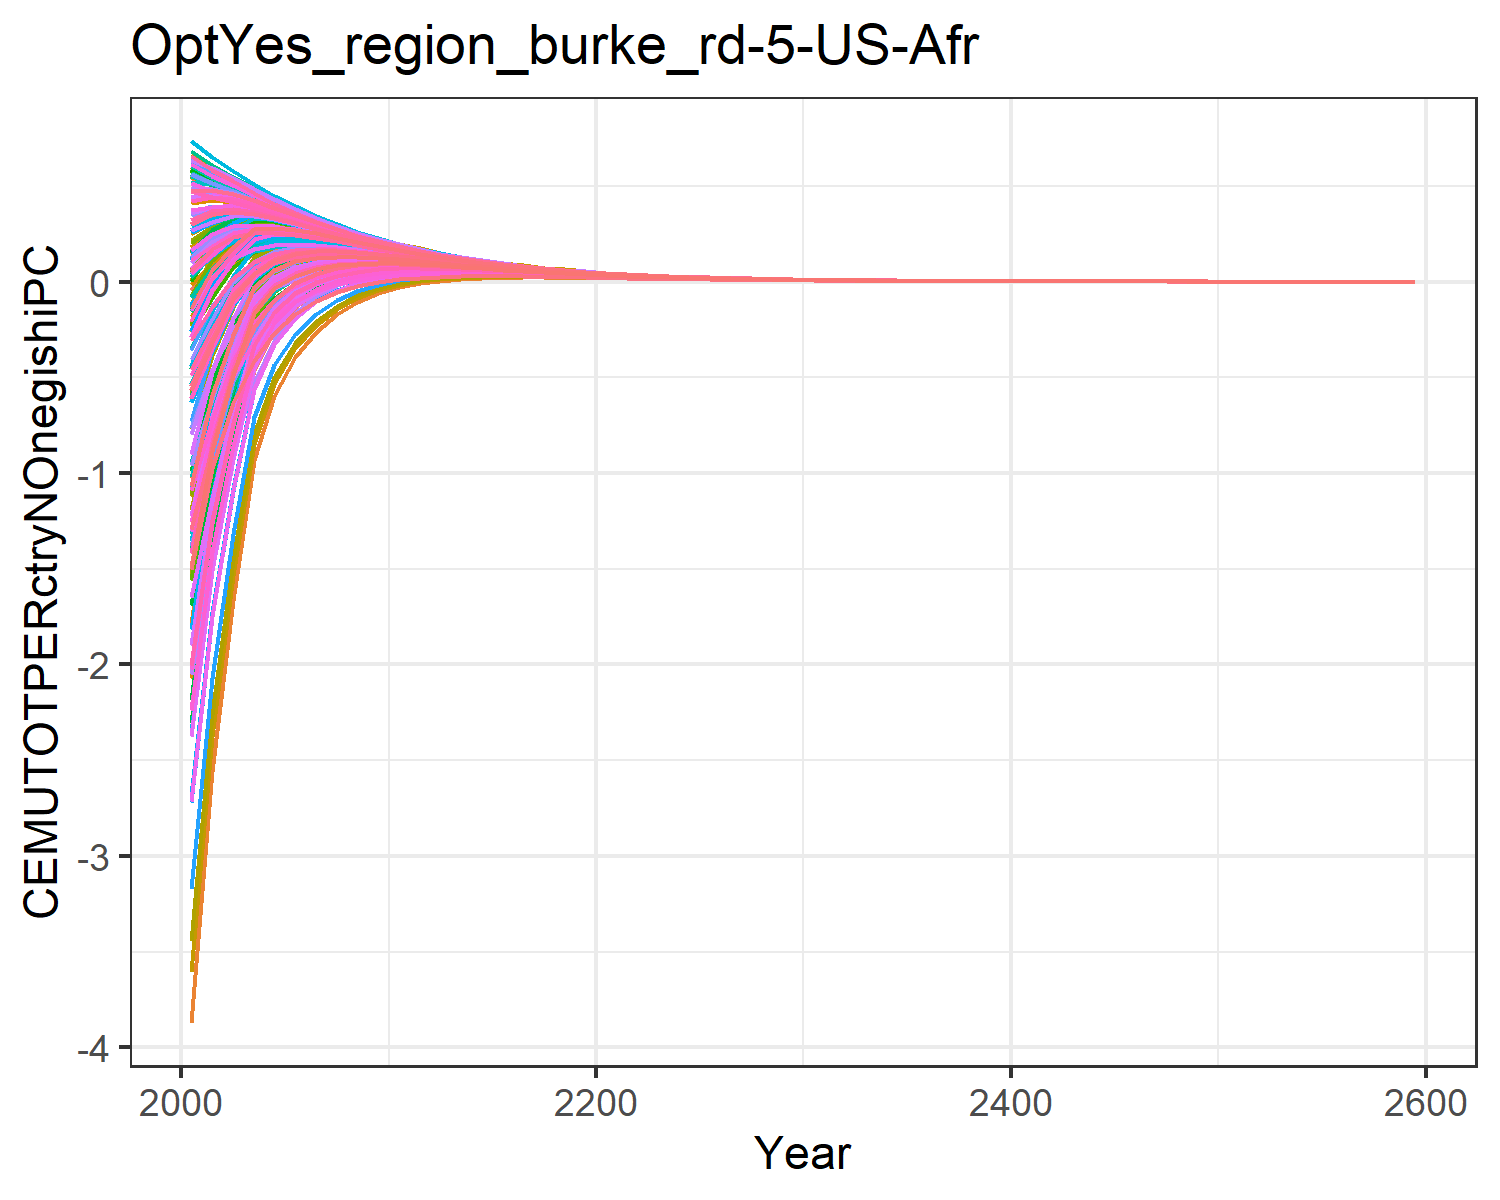

Values plotted in this chart, from the file beside it:
-1.8927983449656178, -0.6237056291404299, -0.04560242856733998, 0.5239057545132222, 0.2936834778693437, -0.20928471559883555, 0.6022118793093816, 0.6234176394646384, 0.10168237958624993, -3.8711406639901638, 0.6063095311513966, -1.7827421327198998, -2.073021025695289, -1.0233953453663824, 0.1793036335423146, 0.4090240248828664, 0.4238419089047091, -0.012768122942178328, 0.13792971749105953, -0.1104840848162949, -0.17869051210934828, 0.18316200428395235, 0.2471950601394507, 0.5465404302448403
-1.315, -0.2786, 0.06752, 0.512, 0.3467, -0.05627, 0.5481, 0.5611, 0.1794, -2.557, 0.5473, -1.093, -1.297, -0.6622, 0.2385, 0.4276, 0.4413, 0.09278, 0.2074, 0.05142, 0.002275, 0.2658, 0.3124, 0.5201
-0.7891, -0.05927, 0.1651, 0.4798, 0.3614, 0.07547, 0.498, 0.5103, 0.2464, -1.661, 0.4996, -0.6324, -0.7757, -0.3311, 0.2895, 0.4164, 0.4312, 0.1837, 0.2671, 0.1424, 0.1065, 0.3013, 0.3357, 0.5018
-0.4655, 0.1156, 0.21, 0.4385, 0.3521, 0.1436, 0.4465, 0.4575, 0.2705, -0.9308, 0.449, -0.2594, -0.3531, -0.136, 0.3027, 0.3899, 0.4046, 0.224, 0.2862, 0.1864, 0.1598, 0.3065, 0.3324, 0.4658
-0.2603, 0.1679, 0.226, 0.3952, 0.3308, 0.176, 0.3969, 0.4066, 0.2718, -0.597, 0.3999, -0.1066, -0.1752, -0.01912, 0.2962, 0.3575, 0.371, 0.2368, 0.2839, 0.2035, 0.1834, 0.2957, 0.3155, 0.4233
-0.1315, 0.1847, 0.2257, 0.3525, 0.3039, 0.1876, 0.3507, 0.3594, 0.2608, -0.3939, 0.354, -0.02323, -0.07511, 0.04821, 0.2796, 0.3229, 0.3349, 0.2341, 0.2703, 0.2048, 0.1894, 0.2765, 0.2918, 0.3793
-0.05109, 0.1852, 0.2163, 0.3121, 0.2751, 0.1869, 0.3087, 0.3163, 0.2435, -0.2612, 0.3119, 0.02458, -0.01544, 0.08495, 0.2581, 0.2886, 0.2994, 0.2229, 0.2509, 0.1973, 0.1854, 0.2536, 0.2656, 0.3365
-0.0008734, 0.1781, 0.2018, 0.275, 0.2466, 0.1789, 0.2709, 0.2774, 0.223, -0.1692, 0.2738, 0.05299, 0.02185, 0.1033, 0.2345, 0.2563, 0.2657, 0.207, 0.2289, 0.185, 0.1757, 0.2295, 0.239, 0.2967
0.02962, 0.1669, 0.1849, 0.2415, 0.2194, 0.167, 0.2372, 0.2426, 0.2017, -0.1054, 0.2397, 0.06869, 0.04429, 0.1103, 0.2107, 0.2264, 0.2346, 0.1891, 0.2064, 0.1702, 0.1629, 0.2058, 0.2133, 0.2605
0.04752, 0.1543, 0.1671, 0.2116, 0.1941, 0.1528, 0.2071, 0.2118, 0.1804, -0.05949, 0.2093, 0.0771, 0.05797, 0.1104, 0.1876, 0.1995, 0.2063, 0.1704, 0.1842, 0.1547, 0.1489, 0.1832, 0.1892, 0.2279
0.05654, 0.1405, 0.1497, 0.1851, 0.1711, 0.1383, 0.1805, 0.1845, 0.1604, -0.02834, 0.1826, 0.07953, 0.06444, 0.1061, 0.1662, 0.1753, 0.1809, 0.1523, 0.1634, 0.1393, 0.1347, 0.1623, 0.1671, 0.1988
0.06085, 0.1266, 0.1332, 0.1612, 0.1501, 0.124, 0.1571, 0.1605, 0.1418, -0.007962, 0.1589, 0.07794, 0.06593, 0.09994, 0.1465, 0.1531, 0.158, 0.1354, 0.1443, 0.1242, 0.1204, 0.1428, 0.1468, 0.1732
0.06057, 0.1131, 0.1183, 0.1404, 0.1316, 0.1109, 0.1368, 0.1397, 0.1252, 0.005179, 0.1384, 0.07405, 0.06444, 0.09184, 0.129, 0.1339, 0.138, 0.12, 0.1272, 0.1106, 0.1076, 0.1257, 0.1289, 0.1505
0.05829, 0.1004, 0.1045, 0.1222, 0.1151, 0.09854, 0.119, 0.1214, 0.1101, 0.0135, 0.1203, 0.06898, 0.06125, 0.08342, 0.1132, 0.1168, 0.1203, 0.1059, 0.1117, 0.09797, 0.09551, 0.1103, 0.1129, 0.1307
0.05479, 0.0888, 0.09194, 0.1062, 0.1004, 0.08711, 0.1033, 0.1054, 0.09653, 0.01844, 0.1045, 0.06334, 0.0571, 0.07511, 0.09901, 0.1017, 0.1047, 0.09312, 0.09785, 0.08645, 0.08444, 0.09654, 0.09867, 0.1133
0.05065, 0.07823, 0.08067, 0.09215, 0.08752, 0.07673, 0.08966, 0.09145, 0.08442, 0.02104, 0.09068, 0.05754, 0.05248, 0.06714, 0.08644, 0.08852, 0.09105, 0.08163, 0.0855, 0.07604, 0.07439, 0.08432, 0.08607, 0.0982
0.04626, 0.06871, 0.07061, 0.07993, 0.07616, 0.06738, 0.07775, 0.07927, 0.07369, 0.02205, 0.07863, 0.05183, 0.04771, 0.05971, 0.07535, 0.07693, 0.07907, 0.0714, 0.07457, 0.06671, 0.06535, 0.07353, 0.07497, 0.08503
0.04188, 0.0602, 0.06169, 0.06928, 0.06621, 0.05903, 0.06738, 0.06867, 0.06422, 0.02199, 0.06814, 0.04638, 0.04301, 0.05288, 0.06559, 0.0668, 0.06861, 0.06234, 0.06495, 0.0584, 0.05728, 0.06403, 0.06522, 0.07359
0.03764, 0.05264, 0.05381, 0.06002, 0.0575, 0.05161, 0.05837, 0.05947, 0.0559, 0.02125, 0.05902, 0.04128, 0.03853, 0.04667, 0.05702, 0.05796, 0.05949, 0.05434, 0.0565, 0.05104, 0.05011, 0.0557, 0.05669, 0.06366
0.03363, 0.04595, 0.04687, 0.05197, 0.0499, 0.04505, 0.05054, 0.05147, 0.0486, 0.0201, 0.0511, 0.0366, 0.03434, 0.04106, 0.04953, 0.05026, 0.05155, 0.04731, 0.04909, 0.04454, 0.04376, 0.04841, 0.04923, 0.05504
0.02988, 0.04004, 0.04078, 0.04497, 0.04327, 0.03927, 0.04374, 0.04454, 0.04221, 0.01867, 0.04423, 0.03231, 0.03045, 0.03602, 0.04298, 0.04354, 0.04464, 0.04114, 0.04262, 0.03881, 0.03816, 0.04203, 0.04271, 0.04757
0.02643, 0.03485, 0.03544, 0.0389, 0.03749, 0.03418, 0.03785, 0.03852, 0.03664, 0.01712, 0.03826, 0.02844, 0.02689, 0.03152, 0.03728, 0.03771, 0.03864, 0.03575, 0.03697, 0.03378, 0.03323, 0.03646, 0.03703, 0.0411
0.02333, 0.03029, 0.03078, 0.03364, 0.03247, 0.02973, 0.03274, 0.03331, 0.03178, 0.01554, 0.0331, 0.02496, 0.02368, 0.02755, 0.03231, 0.03265, 0.03343, 0.03103, 0.03206, 0.02937, 0.02892, 0.03161, 0.03209, 0.0355
0.02053, 0.02631, 0.02671, 0.02909, 0.02812, 0.02584, 0.02832, 0.0288, 0.02754, 0.01403, 0.02862, 0.02187, 0.02081, 0.02405, 0.02799, 0.02825, 0.02892, 0.02693, 0.02778, 0.02553, 0.02514, 0.0274, 0.02779, 0.03066
0.01804, 0.02284, 0.02317, 0.02515, 0.02434, 0.02244, 0.02448, 0.0249, 0.02387, 0.01261, 0.02474, 0.01914, 0.01826, 0.02097, 0.02424, 0.02445, 0.02501, 0.02335, 0.02406, 0.02217, 0.02185, 0.02373, 0.02407, 0.02648
0.01582, 0.01982, 0.02009, 0.02174, 0.02106, 0.01948, 0.02117, 0.02152, 0.02067, 0.01128, 0.02139, 0.01673, 0.016, 0.01826, 0.02098, 0.02115, 0.02162, 0.02024, 0.02083, 0.01925, 0.01898, 0.02056, 0.02084, 0.02286
0.01386, 0.01719, 0.01741, 0.01878, 0.01822, 0.0169, 0.0183, 0.0186, 0.0179, 0.01005, 0.01849, 0.01461, 0.014, 0.01589, 0.01816, 0.01829, 0.01869, 0.01753, 0.01803, 0.0167, 0.01647, 0.0178, 0.01803, 0.01973
0.01212, 0.0149, 0.01508, 0.01623, 0.01576, 0.01465, 0.01581, 0.01607, 0.01549, 0.008925, 0.01597, 0.01274, 0.01223, 0.01382, 0.01571, 0.01581, 0.01615, 0.01518, 0.0156, 0.01448, 0.01429, 0.0154, 0.0156, 0.01703
0.01058, 0.01291, 0.01306, 0.01402, 0.01363, 0.0127, 0.01366, 0.01388, 0.0134, 0.007902, 0.0138, 0.0111, 0.01067, 0.01201, 0.01358, 0.01367, 0.01396, 0.01315, 0.0135, 0.01255, 0.01239, 0.01333, 0.01349, 0.0147
0.009227, 0.01118, 0.0113, 0.01211, 0.01178, 0.011, 0.0118, 0.01199, 0.01159, 0.006979, 0.01192, 0.009662, 0.009303, 0.01042, 0.01175, 0.01181, 0.01206, 0.01138, 0.01167, 0.01088, 0.01074, 0.01153, 0.01167, 0.01268
0.008042, 0.00968, 0.009781, 0.01046, 0.01018, 0.009527, 0.0102, 0.01035, 0.01002, 0.006153, 0.0103, 0.008405, 0.008105, 0.009047, 0.01015, 0.01021, 0.01042, 0.009844, 0.01009, 0.009421, 0.009308, 0.009969, 0.01009, 0.01094
0.007004, 0.008378, 0.008463, 0.009029, 0.008798, 0.00825, 0.008809, 0.008942, 0.008668, 0.005416, 0.008896, 0.007308, 0.007056, 0.007848, 0.008776, 0.008821, 0.008997, 0.008516, 0.008724, 0.008159, 0.008063, 0.00862, 0.008719, 0.00944
0.006095, 0.00725, 0.00732, 0.007796, 0.007602, 0.007141, 0.007609, 0.007722, 0.007493, 0.004758, 0.007683, 0.006349, 0.006138, 0.006804, 0.007584, 0.007621, 0.007769, 0.007365, 0.00754, 0.007064, 0.006983, 0.007452, 0.007535, 0.008143
0.0053, 0.006271, 0.00633, 0.006731, 0.006567, 0.006179, 0.006571, 0.006667, 0.006476, 0.004174, 0.006634, 0.005514, 0.005336, 0.005897, 0.006553, 0.006583, 0.006709, 0.006368, 0.006516, 0.006114, 0.006045, 0.006441, 0.006511, 0.007024
0.004607, 0.005424, 0.005473, 0.00581, 0.005673, 0.005346, 0.005674, 0.005756, 0.005596, 0.003657, 0.005728, 0.004786, 0.004636, 0.005109, 0.005661, 0.005685, 0.005792, 0.005505, 0.00563, 0.00529, 0.005233, 0.005566, 0.005626, 0.006059
0.004002, 0.00469, 0.004732, 0.005015, 0.0049, 0.004624, 0.0049, 0.004969, 0.004835, 0.003201, 0.004946, 0.004152, 0.004026, 0.004425, 0.00489, 0.00491, 0.005, 0.004759, 0.004864, 0.004577, 0.004528, 0.00481, 0.00486, 0.005226
0.003474, 0.004055, 0.00409, 0.004329, 0.004232, 0.003999, 0.00423, 0.00429, 0.004178, 0.002799, 0.00427, 0.003601, 0.003495, 0.003831, 0.004224, 0.00424, 0.004316, 0.004113, 0.004201, 0.003959, 0.003918, 0.004155, 0.004198, 0.004507
0.003016, 0.003505, 0.003535, 0.003736, 0.003654, 0.003458, 0.003652, 0.003703, 0.003609, 0.002445, 0.003686, 0.003122, 0.003033, 0.003317, 0.003648, 0.003661, 0.003726, 0.003554, 0.003629, 0.003424, 0.003389, 0.00359, 0.003626, 0.003887
0.002617, 0.003029, 0.003054, 0.003224, 0.003155, 0.00299, 0.003153, 0.003196, 0.003117, 0.002135, 0.003182, 0.002706, 0.002631, 0.00287, 0.00315, 0.003161, 0.003216, 0.003071, 0.003134, 0.00296, 0.002931, 0.003101, 0.003131, 0.003352
0.002269, 0.002618, 0.002639, 0.002783, 0.002724, 0.002585, 0.002722, 0.002758, 0.002692, 0.001862, 0.002746, 0.002345, 0.002282, 0.002484, 0.00272, 0.002729, 0.002775, 0.002653, 0.002706, 0.00256, 0.002535, 0.002678, 0.002704, 0.002891
0.001968, 0.002262, 0.00228, 0.002401, 0.002352, 0.002234, 0.00235, 0.002381, 0.002325, 0.001624, 0.00237, 0.002031, 0.001978, 0.002149, 0.002348, 0.002356, 0.002395, 0.002292, 0.002337, 0.002213, 0.002192, 0.002313, 0.002335, 0.002493
0.001706, 0.001954, 0.00197, 0.002072, 0.00203, 0.001931, 0.002028, 0.002055, 0.002008, 0.001415, 0.002046, 0.001759, 0.001715, 0.001859, 0.002027, 0.002034, 0.002067, 0.00198, 0.002018, 0.001913, 0.001895, 0.001998, 0.002016, 0.00215
0.001478, 0.001688, 0.001701, 0.001788, 0.001753, 0.001669, 0.001751, 0.001773, 0.001733, 0.001232, 0.001766, 0.001524, 0.001486, 0.001608, 0.00175, 0.001755, 0.001784, 0.00171, 0.001742, 0.001653, 0.001638, 0.001725, 0.00174, 0.001854
0.001281, 0.001459, 0.00147, 0.001543, 0.001513, 0.001442, 0.001511, 0.00153, 0.001497, 0.001073, 0.001524, 0.001319, 0.001287, 0.00139, 0.001511, 0.001515, 0.001539, 0.001477, 0.001504, 0.001429, 0.001416, 0.001489, 0.001503, 0.001598
0.00111, 0.00126, 0.001269, 0.001331, 0.001306, 0.001246, 0.001304, 0.00132, 0.001292, 0.0009337, 0.001315, 0.001142, 0.001115, 0.001202, 0.001304, 0.001308, 0.001328, 0.001275, 0.001298, 0.001235, 0.001224, 0.001286, 0.001297, 0.001378
0.0009613, 0.001088, 0.001096, 0.001148, 0.001127, 0.001076, 0.001125, 0.001139, 0.001116, 0.0008122, 0.001135, 0.0009884, 0.0009656, 0.001039, 0.001126, 0.001129, 0.001146, 0.001101, 0.001121, 0.001067, 0.001058, 0.00111, 0.00112, 0.001188
0.0008325, 0.0009397, 0.0009465, 0.0009907, 0.0009728, 0.0009297, 0.0009712, 0.000983, 0.000963, 0.0007063, 0.0009792, 0.0008553, 0.0008361, 0.0008985, 0.0009716, 0.000974, 0.0009887, 0.0009509, 0.0009674, 0.0009218, 0.0009141, 0.0009585, 0.0009665, 0.001025
0.0007208, 0.0008115, 0.0008173, 0.0008547, 0.0008396, 0.0008031, 0.0008381, 0.0008481, 0.0008313, 0.000614, 0.0008449, 0.0007401, 0.0007238, 0.0007766, 0.0008386, 0.0008406, 0.000853, 0.000821, 0.000835, 0.0007963, 0.0007898, 0.0008275, 0.0008342, 0.0008835
0.000624, 0.0007008, 0.0007057, 0.0007373, 0.0007245, 0.0006937, 0.0007232, 0.0007318, 0.0007175, 0.0005336, 0.0007291, 0.0006403, 0.0006266, 0.0006712, 0.0007237, 0.0007254, 0.0007359, 0.0007088, 0.0007207, 0.000688, 0.0006824, 0.0007143, 0.00072, 0.0007617
0.0005401, 0.0006051, 0.0006093, 0.0006361, 0.0006252, 0.0005991, 0.0006241, 0.0006314, 0.0006193, 0.0004636, 0.0006291, 0.0005539, 0.0005423, 0.0005801, 0.0006246, 0.0006259, 0.0006349, 0.000612, 0.000622, 0.0005943, 0.0005896, 0.0006166, 0.0006214, 0.0006567
0.0004675, 0.0005224, 0.0005261, 0.0005487, 0.0005395, 0.0005174, 0.0005385, 0.0005447, 0.0005345, 0.0004026, 0.0005428, 0.0004791, 0.0004693, 0.0005013, 0.000539, 0.0005401, 0.0005477, 0.0005283, 0.0005368, 0.0005133, 0.0005094, 0.0005322, 0.0005363, 0.0005662
0.0004046, 0.0004511, 0.0004541, 0.0004733, 0.0004656, 0.0004469, 0.0004646, 0.0004699, 0.0004613, 0.0003496, 0.0004683, 0.0004144, 0.0004061, 0.0004332, 0.0004651, 0.0004661, 0.0004725, 0.0004561, 0.0004633, 0.0004434, 0.00044, 0.0004594, 0.0004629, 0.0004882
0.00035, 0.0003894, 0.0003921, 0.0004083, 0.0004017, 0.0003859, 0.0004009, 0.0004054, 0.0003981, 0.0003035, 0.000404, 0.0003584, 0.0003514, 0.0003743, 0.0004013, 0.0004021, 0.0004076, 0.0003937, 0.0003998, 0.0003829, 0.0003801, 0.0003965, 0.0003994, 0.0004209
0.0003029, 0.0003362, 0.0003384, 0.0003522, 0.0003466, 0.0003332, 0.0003459, 0.0003497, 0.0003436, 0.0002634, 0.0003486, 0.0003099, 0.000304, 0.0003234, 0.0003463, 0.000347, 0.0003516, 0.0003398, 0.000345, 0.0003307, 0.0003283, 0.0003422, 0.0003447, 0.0003628
0.000262, 0.0002902, 0.0002921, 0.0003038, 0.0002991, 0.0002877, 0.0002984, 0.0003017, 0.0002965, 0.0002286, 0.0003007, 0.0002679, 0.0002629, 0.0002794, 0.0002988, 0.0002994, 0.0003033, 0.0002933, 0.0002977, 0.0002856, 0.0002836, 0.0002953, 0.0002974, 0.0003128
0.0002266, 0.0002505, 0.0002522, 0.000262, 0.0002581, 0.0002484, 0.0002575, 0.0002603, 0.0002559, 0.0001983, 0.0002594, 0.0002316, 0.0002274, 0.0002413, 0.0002578, 0.0002583, 0.0002616, 0.0002532, 0.0002569, 0.0002466, 0.0002449, 0.0002548, 0.0002567, 0.0002697
0.000196, 0.0002162, 0.0002177, 0.000226, 0.0002226, 0.0002145, 0.0002221, 0.0002245, 0.0002208, 0.000172, 0.0002238, 0.0002003, 0.0001967, 0.0002085, 0.0002224, 0.0002228, 0.0002257, 0.0002185, 0.0002216, 0.000213, 0.0002115, 0.0002199, 0.0002215, 0.0002325
0.0001695, 0.0001867, 0.0001879, 0.0001949, 0.0001921, 0.0001852, 0.0001916, 0.0001937, 0.0001905, 0.0001492, 0.0001931, 0.0001731, 0.0001701, 0.0001801, 0.0001919, 0.0001922, 0.0001946, 0.0001886, 0.0001912, 0.0001839, 0.0001826, 0.0001898, 0.0001911, 0.0002004
0.0001466, 0.0001611, 0.0001621, 0.0001681, 0.0001657, 0.0001599, 0.0001653, 0.0001671, 0.0001644, 0.0001294, 0.0001665, 0.0001496, 0.0001471, 0.0001555, 0.0001656, 0.0001659, 0.0001679, 0.0001627, 0.000165, 0.0001588, 0.0001577, 0.0001638, 0.0001649, 0.0001728
0.0009132, 0.001004, 0.00101, 0.001047, 0.001032, 0.0009958, 0.00103, 0.001041, 0.001024, 0.0008059, 0.001037, 0.000932, 0.0009161, 0.0009687, 0.001031, 0.001033, 0.001046, 0.001014, 0.001028, 0.0009889, 0.0009824, 0.00102, 0.001027, 0.001076
